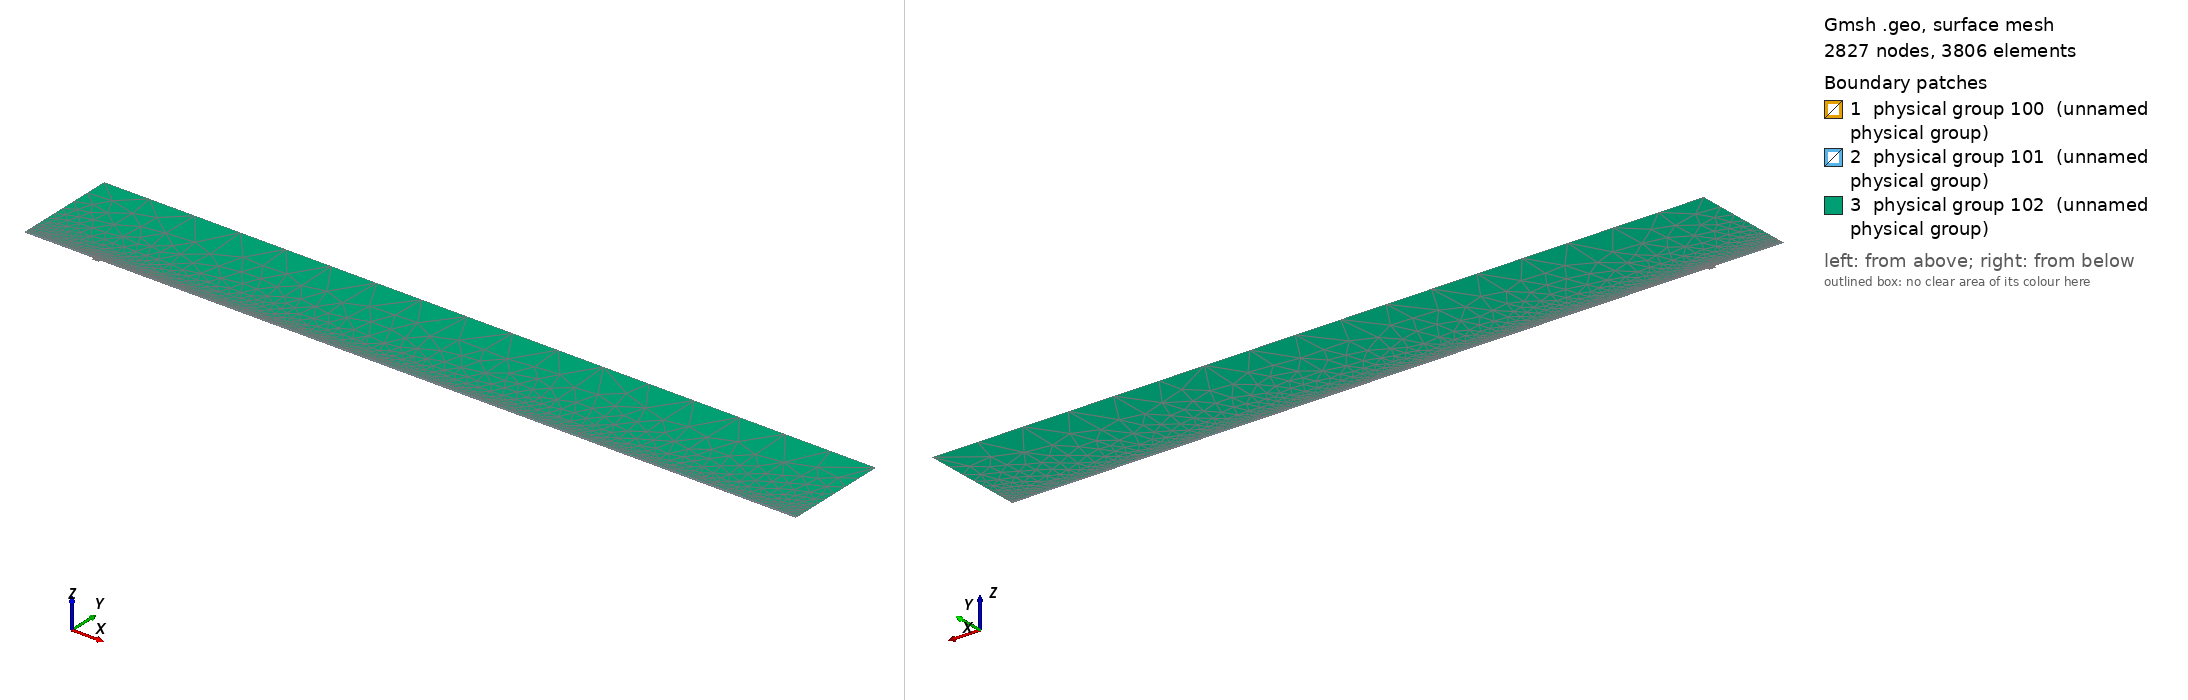

Gmsh geometry script, surface-meshed: 2827 nodes, 3806 surface elements. Boundary patches (legend numbers): 1 physical group 100 (unnamed physical group), 2 physical group 101 (unnamed physical group), 3 physical group 102 (unnamed physical group). Left view from above one corner, right view from below the opposite corner. Legend entries are the model's physical surfaces. The drawing asked Gmsh for element sizes between 1% and 20% of the model's largest extent; the script's own settings can give other sizes.

=== mesh.geo (drawn) ===
// Macro parameters
deltaStar = 1;
D = 3.75 * deltaStar; // depth of the gap 
W = 10 * deltaStar; // width of the gap
r = 16; // length of non-constant quads upstream and downstream of the gap
s = 8; // length of non-constant quads left and right inside the gap
BL = 0.25 * deltaStar; // height of the second layer of quad elements
BL_upper = 3.5 * deltaStar; // height of the third layer of quad elements
x0 = 100 * deltaStar; // x distance from inflow to gap
lengthOutflow = 1000 * deltaStar; // length after the gap
x3 = W + lengthOutflow; // last point of the domain
height = 150 * deltaStar; // height of the triangular region
triagHeightRegion_inflow = height - BL - BL_upper; // height of the triangular region

// Micro parameters
dx = 0.2; // dx of square elements near the leading and trailing edge of the gap (most resolution-demanding points in the domain)
dy = 1.25 * dx; 
size_triag_v_top = 64; // size of the elements in the upper triangular region

// All the value below are between 0 and 1. =1  means the elements are all equal in size. Avoid using values very close to 1, because we dividing by log(p) in the formula.
dy_in_v_right = 1.5; // heighest quad in the upper layer of quads, in the right part of the gap
dy_in_v_left = 1.75; // heighest quad in the upper layer of quads, in the left part of the gap

// fit (check the file scripts/fit_gmsh.py for more details)
p_in_v_left = 1.0335663036230878 - 1.0234149444433507/(W - 0.8098798097181781)^0.5991729377115732; // densitiy concentration of elements inside the gap, vertically, near the left wall.
p_in_v_right = 1.008073572191136 - 1.1471875292840257/(W - 1.2941255994826328)^0.7890392764815325; // densitiy concentration of elements inside the gap, vertically, near the right wall.
p_in_h_bottom = 0.9; // densitiy concentration of elements inside the gap, horizontally. 
p_in_h_top = 0.9; // densitiy concentration of elements inside the gap, horizontally. 

p_out_h = 0.5; // densitiy concentration of elements outside the gap, horizontally.
p_out_h_upper = 0.5; // densitiy concentration of elements outside the gap, horizontally on the upper layer of quads
p_out_v_inflow_dense = 0.8; // densitiy concentration of elements outside the gap, vertically, near the inflow and the gap
p_out_v_inflow_sparse = 0.99; // densitiy concentration of elements outside the gap, vertically, near the inflow and far from the gap
p_out_v_outflow_dense = 0.9; // densitiy concentration of elements outside the gap, vertically, near the outflow and the gap
p_out_v_outflow_sparse = 0.995; // densitiy concentration of elements outside the gap, vertically, near the outflow and far from the gap
p_triag_h_inflow = 0.8; // densitiy concentration of elements in the triangular region of the domain, horizontally.
p_triag_h_outflow = p_triag_h_inflow; // densitiy concentration of elements in the triangular region of the domain, horizontally.

enlarge_triag_inflow = 1.1; // heigher the value, larger the elements in the triangular region near the inflow
enlarge_triag_outflow = 1.1; // heigher the value, larger the elements in the triangular region near the outflow

// Automated parameters 
a_in_v_right = dx / (W / 2);
a_in_v_left = dx / (W / 2);
a_in_h_bottom = dy / (D / 2);
a_in_h_top = dx / (D / 2);
a_out_h = dx / BL;
a_out_v_inflow_dense = dx / r;
a_out_v_outflow_dense = dx / r;

// for the derivation of the formula, see file 20250123_gmshFormula.md in the docs folder
N_in_v_right = Ceil( Log (a_in_v_right / (1 - p_in_v_right + a_in_v_right * p_in_v_right)) / Log(p_in_v_right) );
N_in_v_left = Ceil( Log (a_in_v_left / (1 - p_in_v_left + a_in_v_left * p_in_v_left)) / Log(p_in_v_left) );
N_in_h_bottom = Ceil( Log (a_in_h_bottom / (1 - p_in_h_bottom + a_in_h_bottom * p_in_h_bottom)) / Log(p_in_h_bottom) );
N_in_h_top = Ceil( Log (a_in_h_top / (1 - p_in_h_top + a_in_h_top * p_in_h_top)) / Log(p_in_h_top) );
N_out_h = Ceil( Log (a_out_h / (1 - p_out_h + a_out_h * p_out_h)) / Log(p_out_h) ) + 1; // + 1 is to correct the fact that the distance is too small to properly approximate the dx length
N_out_v_inflow_dense = Ceil( Log (a_out_v_inflow_dense / (1 - p_out_v_inflow_dense + a_out_v_inflow_dense * p_out_v_inflow_dense)) / Log(p_out_v_inflow_dense) );
N_out_v_outflow_dense = Ceil( Log (a_out_v_outflow_dense / (1 - p_out_v_outflow_dense + a_out_v_outflow_dense * p_out_v_outflow_dense)) / Log(p_out_v_outflow_dense) );

p_for_a_out_v_inflow_sparse_computation = p_out_v_inflow_dense;
p_for_a_out_v_outflow_sparse_computation = (p_out_v_outflow_dense + p_out_v_outflow_dense) / 2;
a_out_v_inflow_sparse = r / (x0 - r) * (1 - p_for_a_out_v_inflow_sparse_computation) / (1 - p_for_a_out_v_inflow_sparse_computation^(N_out_v_inflow_dense + 1));
a_out_v_outflow_sparse = r / (lengthOutflow - r) * (1 - p_for_a_out_v_outflow_sparse_computation) / (1 - p_for_a_out_v_outflow_sparse_computation^(N_out_v_outflow_dense + 1));

N_out_v_inflow_sparse = Ceil( Log(a_out_v_inflow_sparse / (1 - p_out_v_inflow_sparse + a_out_v_inflow_sparse * p_out_v_inflow_sparse)) / Log(p_out_v_inflow_sparse) );
N_out_v_outflow_sparse = Ceil( Log(a_out_v_outflow_sparse / (1 - p_out_v_outflow_sparse + a_out_v_outflow_sparse * p_out_v_outflow_sparse)) / Log(p_out_v_outflow_sparse) );


// second layer of quads
a_out_h_upper = (BL) / (BL_upper) * (1 - p_out_h) / (1 - p_out_h^(N_out_h + 1));
N_out_h_upper = Ceil( Log(a_out_h_upper / (1 - p_out_h_upper + a_out_h_upper * p_out_h_upper)) / Log(p_out_h_upper) );

// ---------------------------
// for triangular region
// ---------------------------
a_triag_h_inflow = (BL_upper) / (triagHeightRegion_inflow) * (1 - p_out_h_upper) / (1 - p_out_h_upper^(N_out_h_upper + 1));
a_triag_h_outflow = a_triag_h_inflow;
N_triag_v_top = Ceil( (x3 + x0) / size_triag_v_top ); // we assume p_triag_v = 1, otherwise the formula is different
N_triag_h_inflow = Ceil( Log(a_triag_h_inflow / (1 - p_triag_h_inflow + a_triag_h_inflow * p_triag_h_inflow)) / Log(p_triag_h_inflow) );
N_triag_h_outflow = Ceil( Log(a_triag_h_outflow / (1 - p_triag_h_outflow + a_triag_h_outflow * p_triag_h_outflow)) / Log(p_triag_h_outflow) );
N_triag_h_inflow = Ceil( N_triag_h_inflow / enlarge_triag_inflow );
N_triag_h_outflow = Ceil( N_triag_h_outflow / enlarge_triag_outflow );

Point(1) = {-x0, 0, 0};
Point(2) = {0,0,0};
Point(3) = {0,-D,0};
Point(4) = {W,-D,0};
Point(5) = {W,0,0};
Point(6) = {x3,0,0};
Point(8) = {x3,height,0};
Point(7) = {x3,BL,0};
Point(9) = {-x0,height,0};
Point(10) = {-x0,BL,0};
Point(11) = {0,BL,0};
Point(12) = {W,BL,0};
Point(13) = {W/2,0,0};
Point(14) = {W/2,BL,0};
Point(15) = {0,-D/2,0};
Point(16) = {W/2,-D,0};
Point(17) = {W,-D/2,0};
Point(18) = {-r,0,0};
Point(19) = {-r,BL,0};
Point(20) = {W + r,0,0};
Point(21) = {W + r,BL,0};
Point(22) = {-x0,BL+BL_upper,0};
Point(23) = {-r,BL+BL_upper,0};
Point(24) = {W + r,BL+BL_upper,0};
Point(25) = {x3,BL+BL_upper,0};
Point(26) = {0,BL+BL_upper,0};
Point(27) = {W/2,BL+BL_upper,0};
Point(28) = {W,BL+BL_upper,0};

Line(1) = {1,18};
Line(2) = {2,15};
Line(3) = {3,16};
Line(4) = {4,17};
Line(5) = {5,20};
Line(6) = {6,7};
Line(7) = {7,25};
Line(8) = {8,9};
Line(9) = {9,22};
Line(10) = {10,19};
Line(11) = {10,1};
Line(12) = {11,14};
Line(13) = {12,21};
Line(14) = {2,13};
Line(15) = {15,3};
Line(16) = {16,4};
Line(17) = {17,5};
Line(18) = {13,5};
Line(19) = {14,12};
Line(20) = {18,2};
Line(21) = {20,6};
Line(22) = {21,7};
Line(23) = {19,11};
Line(24) = {22,10};
Line(25) = {25,8};
Line(26) = {25,24};
Line(27) = {22,23};
Line(30) = {23,26};
Line(31) = {26,27};
Line(32) = {27,28};
Line(33) = {28,24};

// outer quads
Curve Loop(1) = {5, 21, 6, -22, -13, -19, -12, -23, -10, 11, 1, 20, 14, 18};
Plane Surface(1) = {1};

// inside gap
Curve Loop(2) = {2, 15, 3, 16, 4, 17, -18, -14};
Plane Surface(2) = {2};

// triangular region
Curve Loop(3) = {-26, 25, 8, 9, 27, 30, 31,32,33};
Plane Surface(3) = {3};

// 3rd layer of quads
Curve Loop(4) = {-24, 27, 30, 31,32,33, -26,-7,-22,-13,-19,-12,-23,-10};

Plane Surface(4) = {4};


// This defines the surfaces that will be meshed with quad elements
Transfinite Surface {1} = {1, 6, 7, 10};
Transfinite Surface {2} = {3, 4, 5, 2}; // number '2' must match the number '2' of plane surface
Transfinite Surface {4} = {7, 25, 22, 10};

Transfinite Curve {18, 16, 19,32} = N_in_v_right Using Progression p_in_v_right;
Transfinite Curve {-14, -3, -12, -31} = N_in_v_left Using Progression p_in_v_left;

Transfinite Curve {15, -4} = N_in_h_bottom Using Progression p_in_h_bottom;
Transfinite Curve {-2, 17} = N_in_h_top Using Progression p_in_h_top;


Transfinite Curve {11, -6} = N_out_h Using Progression p_out_h;
Transfinite Curve {24, 28, 29, -7} = N_out_h_upper Using Progression p_out_h_upper;
Transfinite Curve {10, 1, 27} = N_out_v_inflow_sparse Using Progression p_out_v_inflow_sparse;
Transfinite Curve {20, 23, 30} = N_out_v_inflow_dense Using Progression p_out_v_inflow_dense;
Transfinite Curve {-21, -22, 26} = N_out_v_outflow_sparse Using Progression p_out_v_outflow_sparse;
Transfinite Curve {-5, -13,-33} = N_out_v_outflow_dense Using Progression p_out_v_outflow_dense;

Recombine Surface {1, 2, 4};

// for triangluar region
Transfinite Curve {8} = N_triag_v_top Using Progression 1;
Transfinite Curve {-25} = N_triag_h_outflow Using Progression p_triag_h_outflow;
Transfinite Curve {9} = N_triag_h_inflow Using Progression p_triag_h_inflow;


// defining boundary
Physical Curve(1) = {9,24,11}; // inlet
Physical Curve(2) = {7,25,6}; // outlet
Physical Curve(3) = {8}; // top
Physical Curve(4) = {1, 20, 2, 15, 3, 16, 4, 17, 5, 21}; // wall


Physical Surface(100) = {1};
Physical Surface(101) = {2, 4};
Physical Surface(102) = {3};
